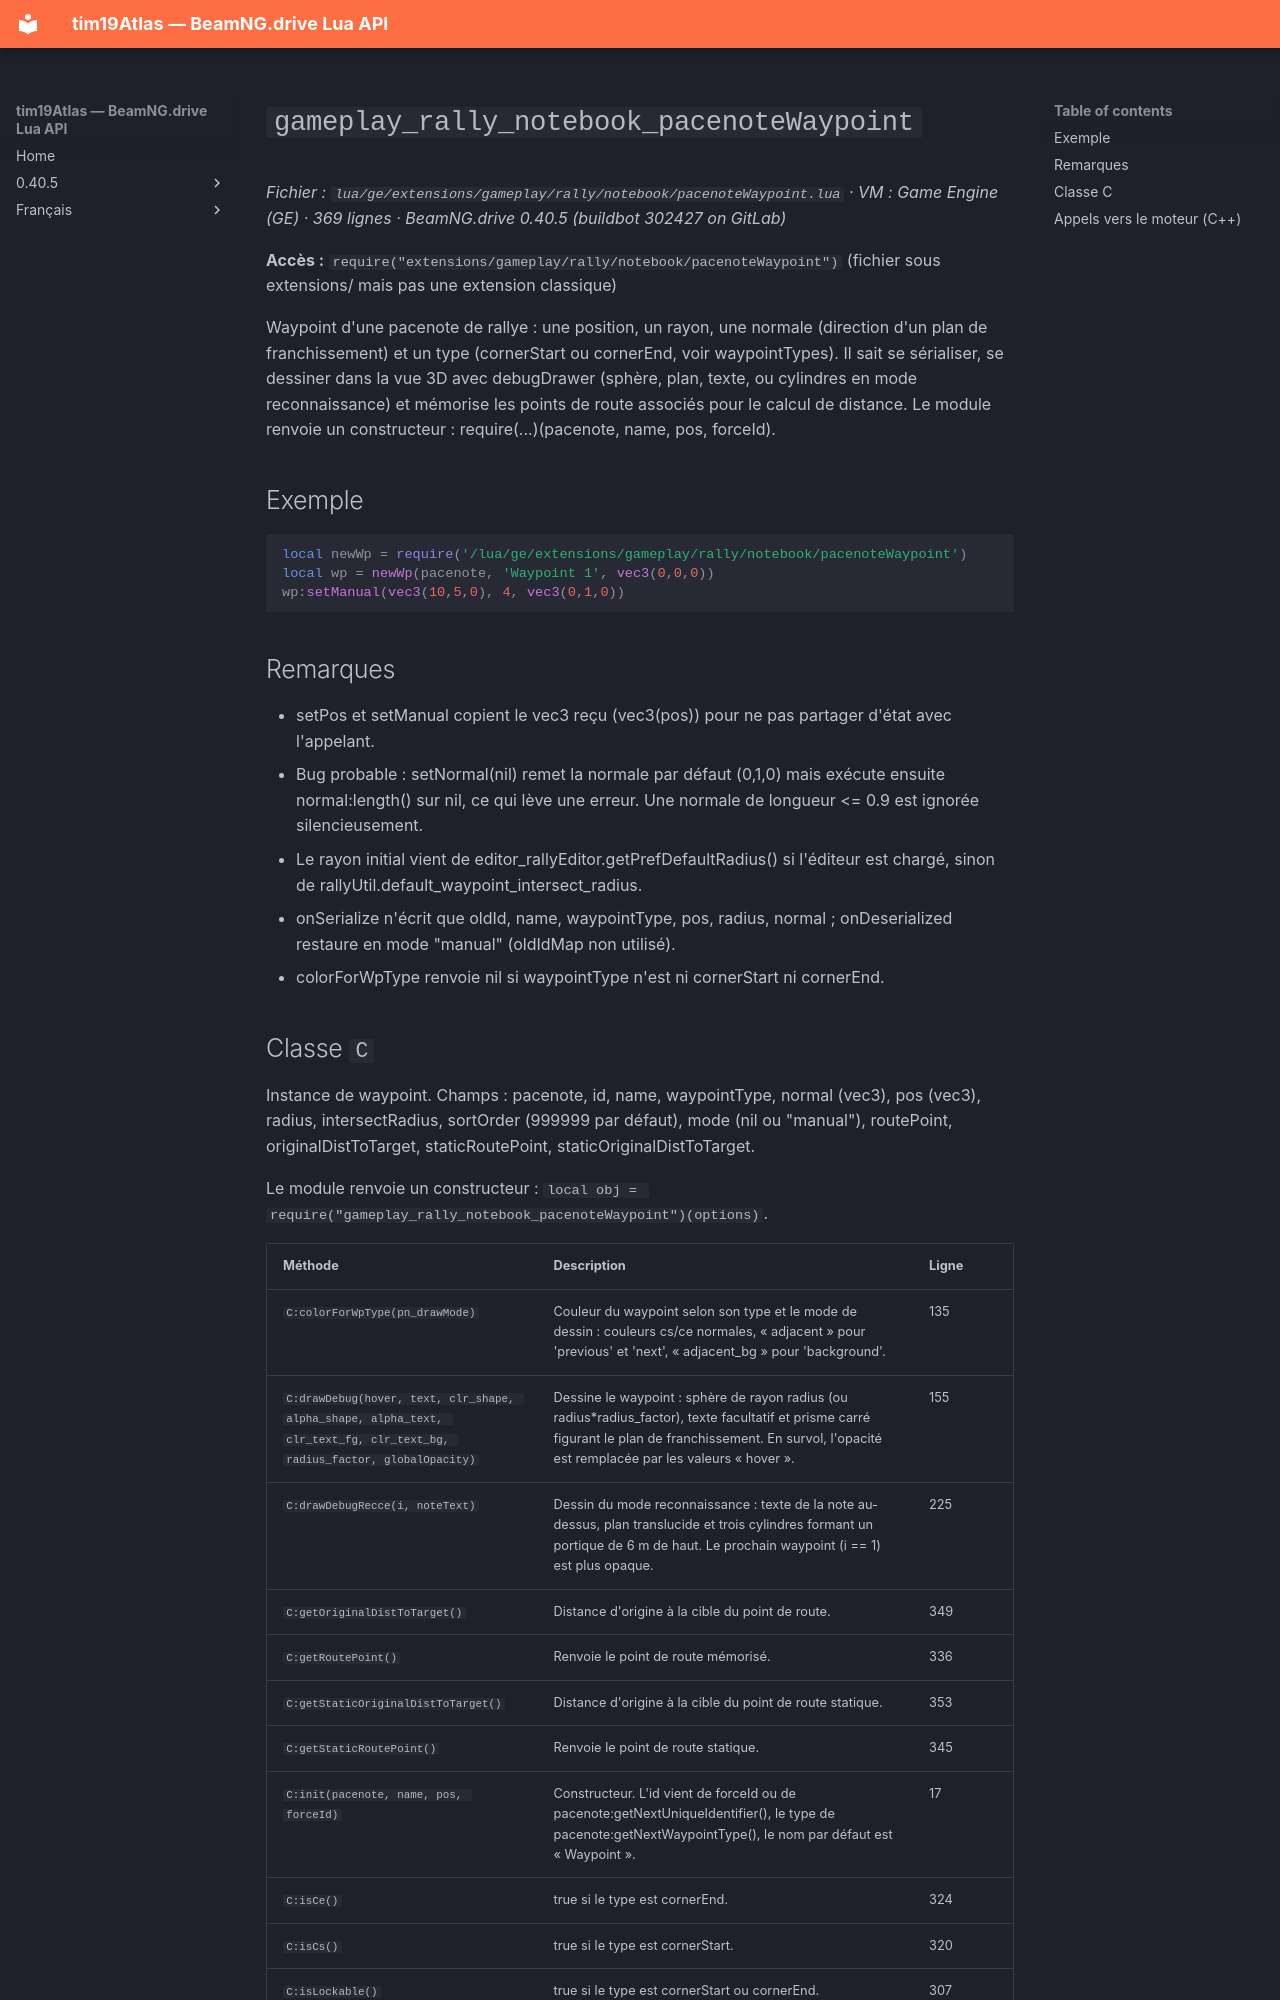

repository: Tim0219800/beamng-lua-atlas · page: fr/0.40.5/ge/extensions/gameplay/rally/notebook/pacenoteWaypoint.html · generator: mkdocs

# `gameplay_rally_notebook_pacenoteWaypoint`

*Fichier : `lua/ge/extensions/gameplay/rally/notebook/pacenoteWaypoint.lua` · VM : Game Engine (GE) · 369 lignes · BeamNG.drive 0.40.5 (buildbot 302427 on GitLab)*

**Accès :** `require("extensions/gameplay/rally/notebook/pacenoteWaypoint")` (fichier sous extensions/ mais pas une extension classique)

Waypoint d'une pacenote de rallye : une position, un rayon, une normale (direction d'un plan de franchissement) et un type (cornerStart ou cornerEnd, voir waypointTypes). Il sait se sérialiser, se dessiner dans la vue 3D avec debugDrawer (sphère, plan, texte, ou cylindres en mode reconnaissance) et mémorise les points de route associés pour le calcul de distance. Le module renvoie un constructeur : require(...)(pacenote, name, pos, forceId).

## Exemple

```lua
local newWp = require('/lua/ge/extensions/gameplay/rally/notebook/pacenoteWaypoint')
local wp = newWp(pacenote, 'Waypoint 1', vec3(0,0,0))
wp:setManual(vec3(10,5,0), 4, vec3(0,1,0))
```

## Remarques

- setPos et setManual copient le vec3 reçu (vec3(pos)) pour ne pas partager d'état avec l'appelant.
- Bug probable : setNormal(nil) remet la normale par défaut (0,1,0) mais exécute ensuite normal:length() sur nil, ce qui lève une erreur. Une normale de longueur <= 0.9 est ignorée silencieusement.
- Le rayon initial vient de editor_rallyEditor.getPrefDefaultRadius() si l'éditeur est chargé, sinon de rallyUtil.default_waypoint_intersect_radius.
- onSerialize n'écrit que oldId, name, waypointType, pos, radius, normal ; onDeserialized restaure en mode "manual" (oldIdMap non utilisé).
- colorForWpType renvoie nil si waypointType n'est ni cornerStart ni cornerEnd.
